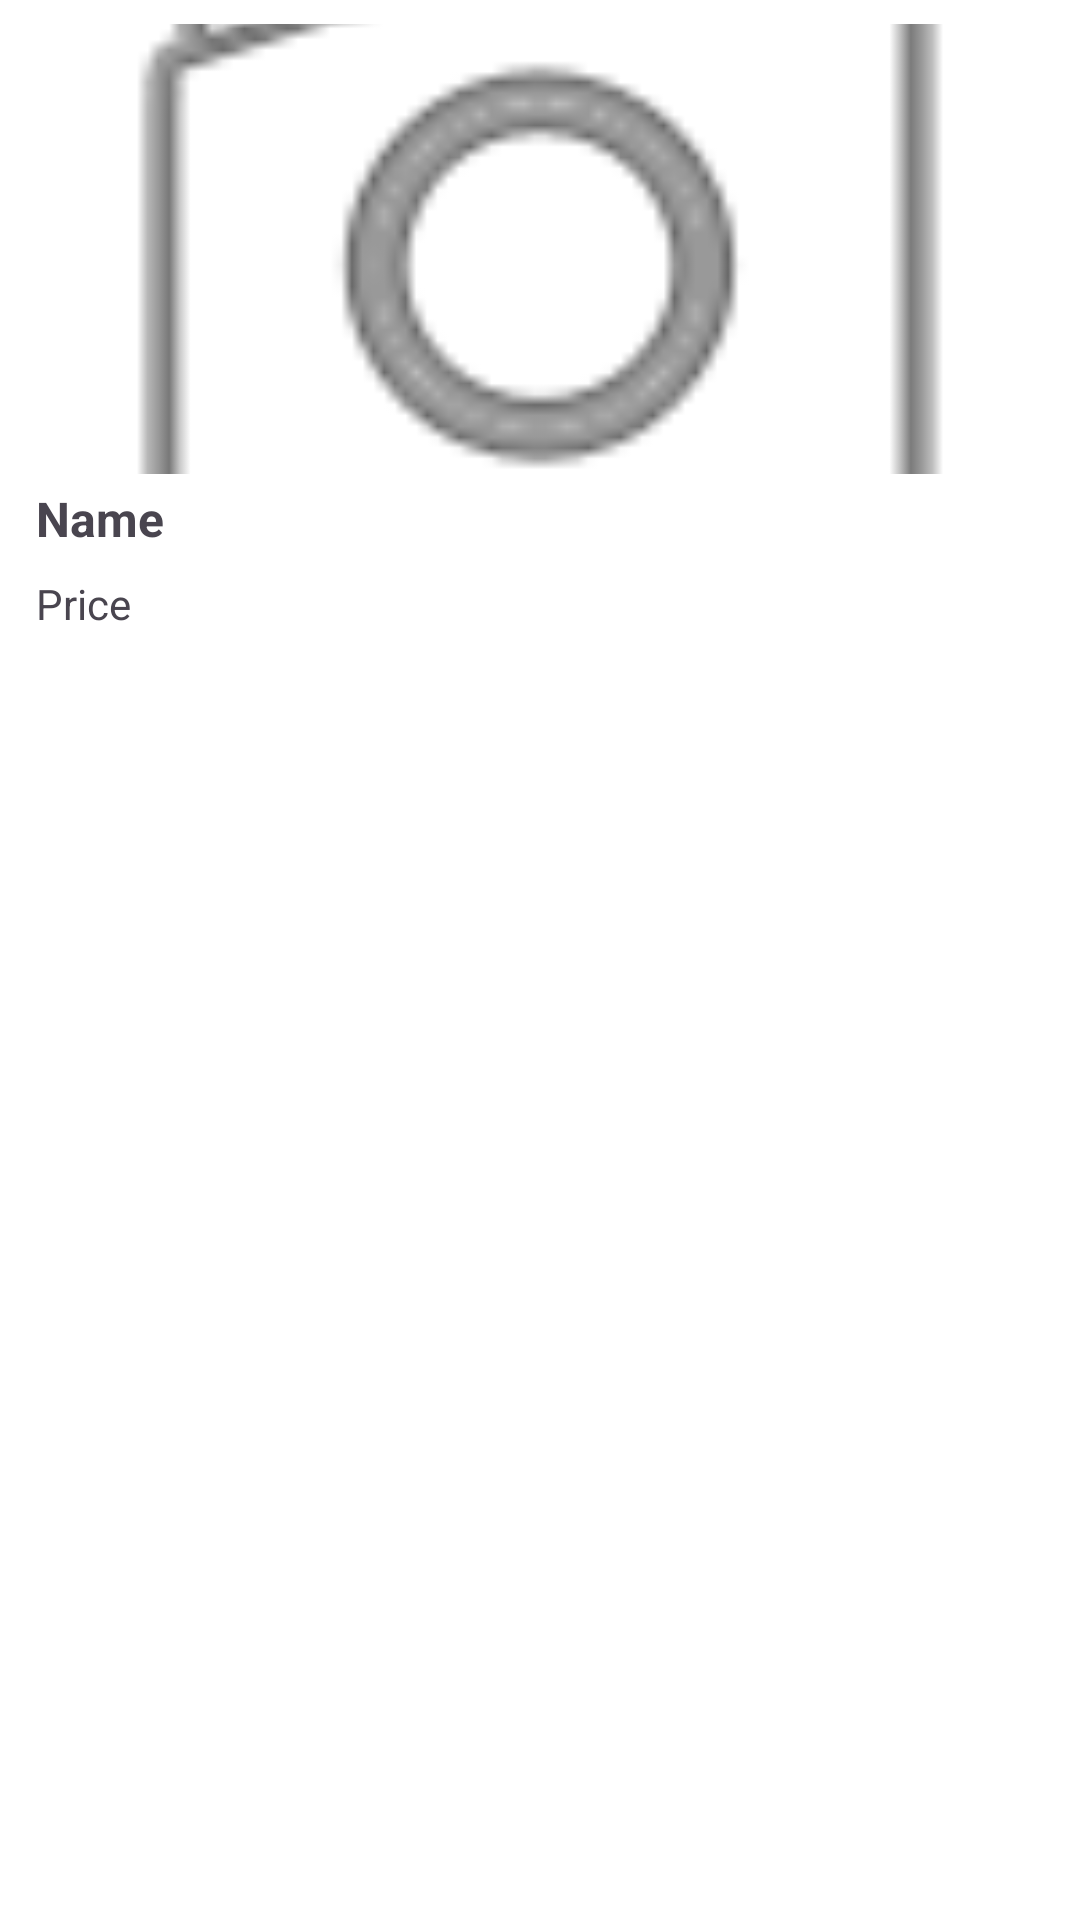

The Android layout XML behind this screen, and the referenced resources:
<!-- AndroidManifest.xml: application theme Theme.Test1 -->
<!-- res/layout/activity_item_product.xml -->
<?xml version="1.0" encoding="utf-8"?>
<LinearLayout xmlns:android="http://schemas.android.com/apk/res/android"
    android:layout_width="match_parent"
    android:layout_height="wrap_content"
    android:orientation="vertical"
    android:padding="8dp"
    android:background="@android:color/white"
    android:clickable="true"
    android:focusable="true">

    
    <ImageView
        android:id="@+id/imageProduct"
        android:layout_width="match_parent"
        android:layout_height="150dp"
        android:scaleType="centerCrop"
        android:src="@android:drawable/ic_menu_camera" />

    
    <TextView
        android:id="@+id/textProductName"
        android:layout_width="match_parent"
        android:layout_height="wrap_content"
        android:text="Name"
        android:textSize="16sp"
        android:textStyle="bold"
        android:padding="4dp" />

    
    <TextView
        android:id="@+id/textPrice"
        android:layout_width="match_parent"
        android:layout_height="wrap_content"
        android:text="Price"
        android:textSize="14sp"
        android:padding="4dp" />

</LinearLayout>
<!-- resources referenced by this layout -->
<resources>
  <style name="Theme.Test1" parent="Base.Theme.Test1" />
  <style name="Base.Theme.Test1" parent="Theme.Material3.DayNight.NoActionBar">
          
          
      </style>
</resources>
